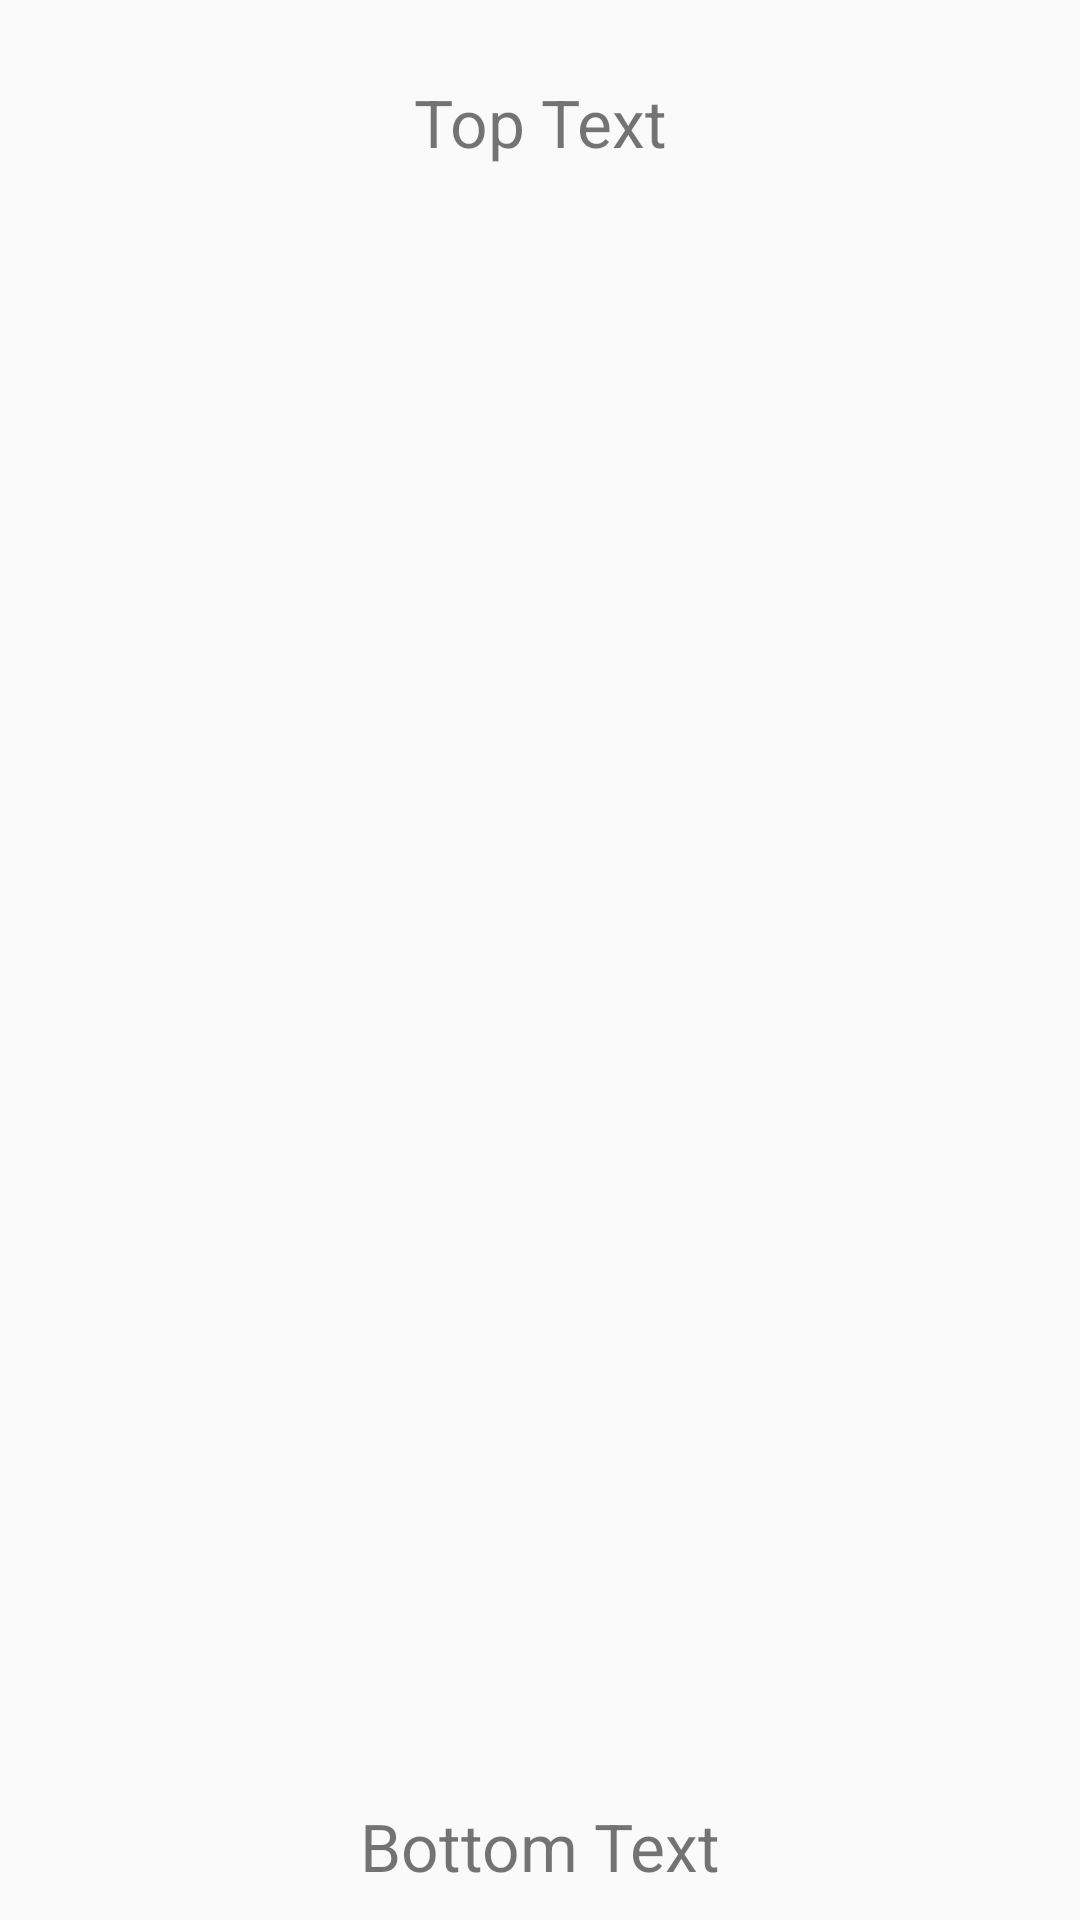

Produce the Android XML layout that renders to this screen, including the resource entries it uses.
<!-- AndroidManifest.xml: application theme AppTheme -->
<!-- res/layout/bottom_picture_fragment.xml -->
<?xml version="1.0" encoding="utf-8"?>
<RelativeLayout xmlns:android="http://schemas.android.com/apk/res/android"
    android:layout_width="match_parent" android:layout_height="match_parent"
    android:background="@drawable/gnome_child"
    android:id="@+id/bottomLayout">

    <TextView
        android:text="@string/top_text"
        android:layout_width="match_parent"
        android:layout_height="wrap_content"
        android:layout_alignParentTop="true"
        android:layout_centerHorizontal="true"
        android:layout_marginTop="26dp"
        android:textSize="22sp"
        android:id="@+id/topMemeText"
        android:gravity="center_horizontal" />

    <TextView
        android:text="@string/bottom_text"
        android:layout_width="match_parent"
        android:layout_height="wrap_content"
        android:layout_marginBottom="10dp"
        android:textSize="22sp"
        android:id="@+id/bottomMemeText"
        android:gravity="center_horizontal"
        android:layout_alignParentBottom="true"
        android:layout_alignParentStart="true" />
</RelativeLayout>
<!-- resources referenced by this layout -->
<resources>
  <!-- drawable gnome_child: png bitmap (mipmap-xxxhdpi, 18836 bytes) -->
  <string name="bottom_text">Bottom Text</string>
  <string name="top_text">Top Text</string>
  <style name="AppTheme" parent="Theme.AppCompat.Light.NoActionBar">
          
          <item name="colorPrimary">@color/colorPrimary</item>
          <item name="colorPrimaryDark">@color/colorPrimaryDark</item>
          <item name="colorAccent">@color/colorAccent</item>
      </style>
  <!-- not gathered from this repository: default colours our renderer supplied (Android Studio template values) -->
  <color name="colorPrimary">#FF6200EE</color>
  <color name="colorPrimaryDark">#FF3700B3</color>
  <color name="colorAccent">#FF03DAC5</color>
</resources>
